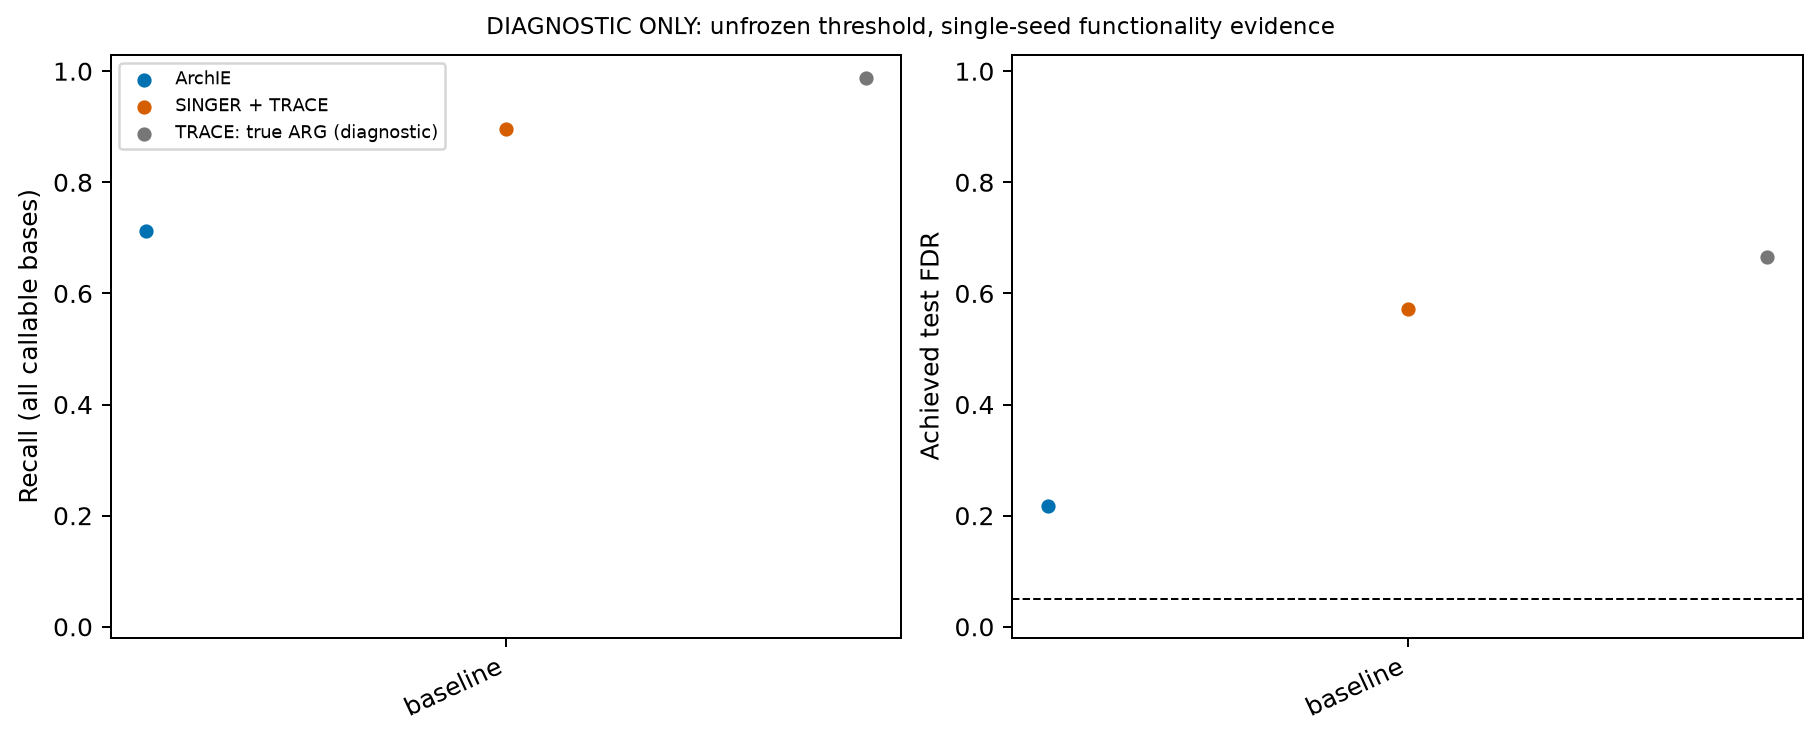

The file beside this chart, header and first rows:
scenario	method	metric	estimate	ci_low	ci_high	bootstrap_defined_draws	bootstrap_draws	replicates	qualification	interpretation	callable_bases	called_bases	true_bases
baseline	archie	recall	0.7124			0	0	1	descriptive: fewer than five replicates	simulation accuracy	20000000	600000	658519
baseline	archie	precision	0.7819			0	0	1	descriptive: fewer than five replicates	simulation accuracy	20000000	600000	658519
baseline	archie	fdr	0.2181			0	0	1	descriptive: fewer than five replicates	simulation accuracy	20000000	600000	658519
baseline	archie	false_called_fraction	0.006542			0	0	1	descriptive: fewer than five replicates	simulation accuracy	20000000	600000	658519
baseline	archie	false_called_kb_per_mb	6.542			0	0	1	descriptive: fewer than five replicates	simulation accuracy	20000000	600000	658519
baseline	archie	call_rate	0.03			0	0	1	descriptive: fewer than five replicates	simulation accuracy	20000000	600000	658519
baseline	trace	recall	0.8966			0	0	1	descriptive: fewer than five replicates	simulation accuracy	20000000	1381000	658519
baseline	trace	precision	0.4275			0	0	1	descriptive: fewer than five replicates	simulation accuracy	20000000	1381000	658519
baseline	trace	fdr	0.5725			0	0	1	descriptive: fewer than five replicates	simulation accuracy	20000000	1381000	658519
baseline	trace	false_called_fraction	0.03953			0	0	1	descriptive: fewer than five replicates	simulation accuracy	20000000	1381000	658519
baseline	trace	false_called_kb_per_mb	39.53			0	0	1	descriptive: fewer than five replicates	simulation accuracy	20000000	1381000	658519
baseline	trace	call_rate	0.06905			0	0	1	descriptive: fewer than five replicates	simulation accuracy	20000000	1381000	658519
baseline	trace_true_arg	recall	0.9868			0	0	1	descriptive: fewer than five replicates	simulation accuracy	20000000	1941000	658519
baseline	trace_true_arg	precision	0.3348			0	0	1	descriptive: fewer than five replicates	simulation accuracy	20000000	1941000	658519
baseline	trace_true_arg	fdr	0.6652			0	0	1	descriptive: fewer than five replicates	simulation accuracy	20000000	1941000	658519
baseline	trace_true_arg	false_called_fraction	0.06456			0	0	1	descriptive: fewer than five replicates	simulation accuracy	20000000	1941000	658519
baseline	trace_true_arg	false_called_kb_per_mb	64.56			0	0	1	descriptive: fewer than five replicates	simulation accuracy	20000000	1941000	658519
baseline	trace_true_arg	call_rate	0.09705			0	0	1	descriptive: fewer than five replicates	simulation accuracy	20000000	1941000	658519
